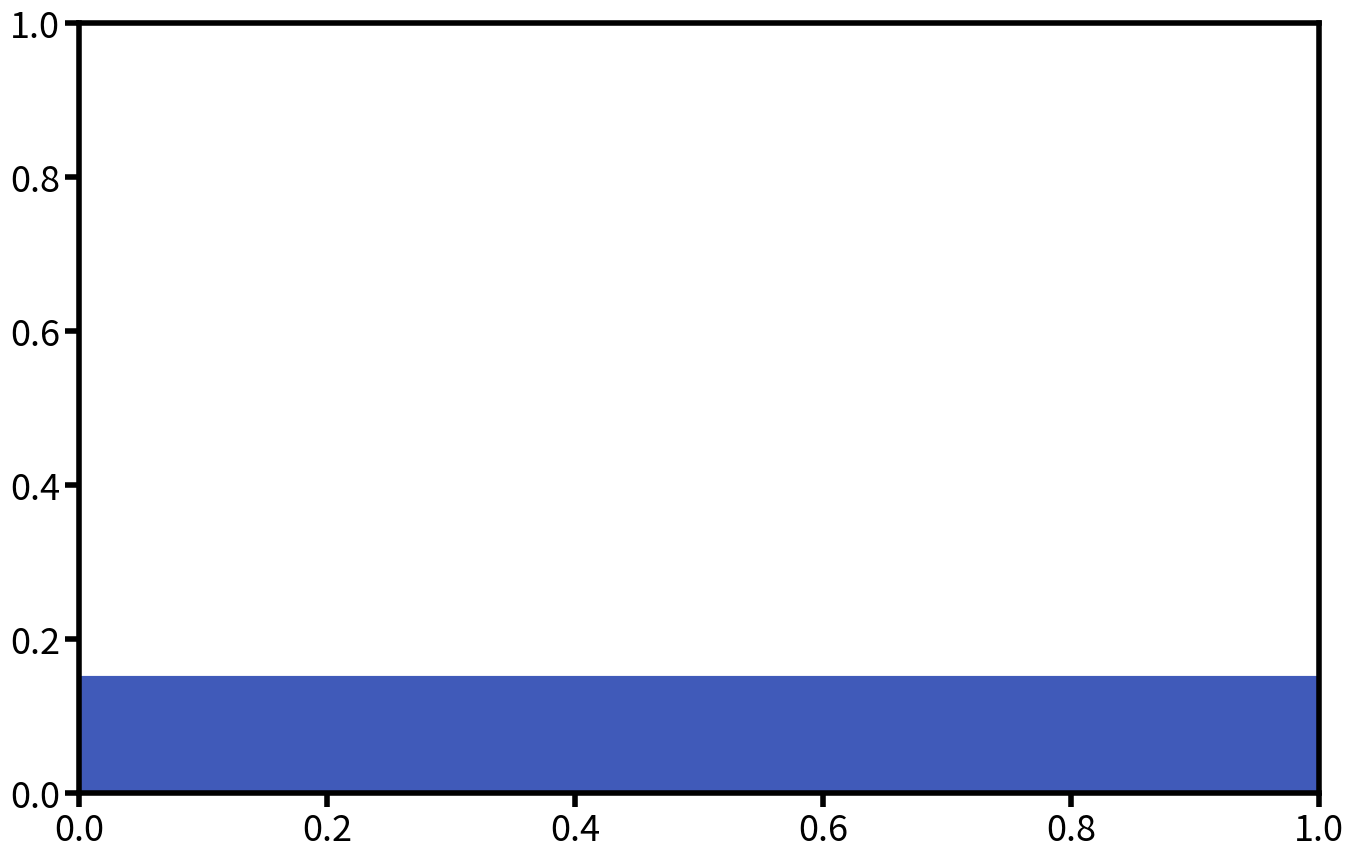

Write Python code to recreate this figure. (Note: this script raises an exception after producing the figure.)
#!/usr/bin/env python3
"""
Crane Jib with Overhang Loading Analysis
Application 3 from Lesson 2.2: Bending Stresses in Simple Beams

This program calculates and visualizes:
1. Support reaction forces
2. Shear force diagram
3. Bending moment diagram
4. Maximum bending stresses

Problem Parameters:
- Steel I-beam: 150 mm × 100 mm × 8 mm (I = 8.2 × 10⁶ mm⁴, c = 75 mm)
- Span: 3000 mm between supports A and B
- Overhang: 1000 mm beyond support B
- Load 1: P₁ = 5000 N at 1500 mm from A (midspan)
- Load 2: P₂ = 3000 N at end of overhang
- Load 3: Distributed load W = 800 N/m over entire length
- Dynamic amplification factor: 1.4
- Material: Structural steel (σ_yield = 250 MPa)
"""

import numpy as np
import matplotlib
matplotlib.use("Agg")   # Non-GUI backend, perfect for saving plots
import matplotlib.pyplot as plt
import matplotlib.patches as patches
from matplotlib.patches import FancyBboxPatch
import warnings
warnings.filterwarnings('ignore')

# Set up matplotlib for mobile-friendly plots with transparent background
plt.rcParams.update({
    'font.size': 28,
    'axes.titlesize': 32,
    'axes.labelsize': 30,
    'xtick.labelsize': 26,
    'ytick.labelsize': 26,
    'legend.fontsize': 26,
    'figure.titlesize': 34,
    'lines.linewidth': 5,
    'axes.linewidth': 4,
    'xtick.major.width': 4,
    'ytick.major.width': 4,
    'xtick.major.size': 10,
    'ytick.major.size': 10,
    'figure.facecolor': 'none',
    'axes.facecolor': 'none',
    'savefig.facecolor': 'none',
    'savefig.edgecolor': 'none'
})

# Color scheme matching SVG colors
COLORS = {
    'beam': '#405ab9',           # Blue from SVG axes
    'load_arrow': '#ff8c36',     # Orange from SVG
    'reaction': '#00a0d0',       # Light blue from SVG
    'shear_pos': '#405ab9',      # Blue for positive shear
    'shear_neg': '#ff8c36',      # Orange for negative shear
    'moment_pos': '#405ab9',     # Blue for positive moment
    'moment_neg': '#ff8c36',     # Orange for negative moment
    'text': '#405ab9',           # Blue for all text/axes/labels
    'grid': '#9ea388',           # Gray-green from SVG
    'support': '#405ab9'         # Blue for supports
}

class CraneJibAnalysis:
    def __init__(self):
        # Beam geometry (all in mm)
        self.L_span = 3000  # Span between supports
        self.L_overhang = 1000  # Overhang length
        self.L_total = self.L_span + self.L_overhang  # Total beam length

        # Loads
        self.P1_original = 5000  # N, at midspan
        self.P2_original = 3000  # N, at end of overhang
        self.w = 800  # N/m, distributed load
        self.dynamic_factor = 1.4

        # Apply dynamic amplification to point loads only
        self.P1 = self.P1_original * self.dynamic_factor  # 7000 N
        self.P2 = self.P2_original * self.dynamic_factor  # 4200 N
        self.W_total = self.w * (self.L_total / 1000)  # 3200 N (distributed load in N)

        # Load positions (mm from left support A)
        self.x_P1 = 1500  # Midspan
        self.x_P2 = 4000  # End of overhang
        self.x_support_A = 0
        self.x_support_B = 3000

        # Beam properties
        self.I = 8.2e6  # mm⁴
        self.c = 75  # mm
        self.sigma_yield = 250  # MPa
        self.S = self.I / self.c  # Section modulus

        # Calculate reactions
        self.calculate_reactions()

    def calculate_reactions(self):
        """Calculate support reaction forces using equilibrium equations."""
        print("="*80)
        print("CRANE JIB WITH OVERHANG LOADING ANALYSIS")
        print("="*80)
        print("\n📊 PROBLEM SETUP:")
        print(f"• Beam length: {self.L_total/1000:.1f} m ({self.L_span/1000:.1f} m span + {self.L_overhang/1000:.1f} m overhang)")
        print(f"• Point load P₁: {self.P1_original} N × {self.dynamic_factor} = {self.P1} N at x = {self.x_P1/1000:.1f} m")
        print(f"• Point load P₂: {self.P2_original} N × {self.dynamic_factor} = {self.P2} N at x = {self.x_P2/1000:.1f} m")
        print(f"• Distributed load: {self.w} N/m over entire length = {self.W_total} N total")
        print(f"• Beam properties: I = {self.I/1e6:.1f}×10⁶ mm⁴, c = {self.c} mm")

        # Calculate reaction at B using moment equilibrium about A
        # ΣM_A = 0: R_B(3.0) - P1(1.5) - W_total(2.0) - P2(4.0) = 0
        moment_P1 = self.P1 * (self.x_P1 / 1000)  # 7000 × 1.5 = 10500 N·m
        moment_W = self.W_total * (self.L_total / 2000)  # 3200 × 2.0 = 6400 N·m
        moment_P2 = self.P2 * (self.x_P2 / 1000)  # 4200 × 4.0 = 16800 N·m

        self.R_B = (moment_P1 + moment_W + moment_P2) / (self.x_support_B / 1000)

        # Calculate reaction at A using force equilibrium
        # ΣF_y = 0: R_A + R_B - P1 - W_total - P2 = 0
        total_downward = self.P1 + self.W_total + self.P2
        self.R_A = total_downward - self.R_B

        print(f"\n🔧 REACTION FORCE CALCULATIONS:")
        print(f"Sum of moments about A:")
        print(f"  R_B × 3.0 = {self.P1} × 1.5 + {self.W_total} × 2.0 + {self.P2} × 4.0")
        print(f"  R_B × 3.0 = {moment_P1} + {moment_W} + {moment_P2} = {moment_P1 + moment_W + moment_P2} N·m")
        print(f"  R_B = {self.R_B:.0f} N")
        print(f"\nSum of vertical forces:")
        print(f"  R_A = {total_downward} - {self.R_B:.0f} = {self.R_A:.0f} N")

        # Verification
        force_sum = self.R_A + self.R_B - total_downward
        print(f"\n✅ Equilibrium check: ΣF_y = {force_sum:.1f} N (should be ≈ 0)")



    def calculate_shear_forces(self, x_points):
        """Calculate shear forces at given x positions (in m)."""
        V = np.zeros_like(x_points)

        for i, x in enumerate(x_points):
            V_current = self.R_A

            # Distributed load from 0 to x
            V_current -= self.w * x

            # Subtract P1 if passed
            if x*1000 >= self.x_P1:
                V_current -= self.P1

            # Add reaction at B if passed
            if x*1000 >= self.x_support_B:
                V_current += self.R_B

            # Subtract P2 if passed
            if x*1000 >= self.x_P2:
                V_current -= self.P2

            V[i] = V_current

        return V



    def calculate_moments(self, x_points):
        """Calculate bending moments at given x positions using area under shear diagram."""
        M = np.zeros_like(x_points)

        for i, x in enumerate(x_points):
            if x == 0:
                M[i] = 0
                continue

            x_mm = x * 1000

            # Method: Sum moments of all forces to the LEFT of the cut
            moment = 0

            # Moment from reaction R_A
            moment += self.R_A * x

            # Moment from distributed load (up to current position)
            dist_force = self.w * x  # Force from distributed load up to x
            dist_centroid = x / 2    # Centroid distance from current position
            moment -= dist_force * dist_centroid

            # Moment from P1 (if passed)
            if x_mm > self.x_P1:
                distance_from_cut = x - (self.x_P1 / 1000)
                moment -= self.P1 * distance_from_cut

            # Moment from reaction R_B (if passed)
            if x_mm > self.x_support_B:
                distance_from_cut = x - (self.x_support_B / 1000)
                moment += self.R_B * distance_from_cut

            # Moment from P2 (if passed)
            if x_mm > self.x_P2:
                distance_from_cut = x - (self.x_P2 / 1000)
                moment -= self.P2 * distance_from_cut

            M[i] = moment

        return M

    def find_critical_values(self):
        """Find maximum and minimum shear forces and bending moments."""
        # Create fine grid for analysis
        x_fine = np.linspace(0, self.L_total/1000, 1000)
        V_fine = self.calculate_shear_forces(x_fine)
        M_fine = self.calculate_moments(x_fine)

        # Find critical values
        V_max = np.max(V_fine)
        V_min = np.min(V_fine)
        M_max = np.max(M_fine)
        M_min = np.min(M_fine)

        # Find locations
        V_max_idx = np.argmax(V_fine)
        V_min_idx = np.argmin(V_fine)
        M_max_idx = np.argmax(M_fine)
        M_min_idx = np.argmin(M_fine)

        self.critical_results = {
            'V_max': V_max, 'V_max_x': x_fine[V_max_idx],
            'V_min': V_min, 'V_min_x': x_fine[V_min_idx],
            'M_max': M_max, 'M_max_x': x_fine[M_max_idx],
            'M_min': M_min, 'M_min_x': x_fine[M_min_idx]
        }

        # Calculate stresses (M in N·m, S in mm³, result in MPa)
        sigma_max_pos = (M_max * 1000) / self.S  # M*1000 converts N·m to N·mm, S is in mm³, result in MPa
        sigma_max_neg = abs(M_min * 1000) / self.S  # M*1000 converts N·m to N·mm, S is in mm³, result in MPa

        print(f"\n📈 CRITICAL VALUES:")
        print(f"Maximum positive shear: {V_max:.0f} N at x = {x_fine[V_max_idx]:.2f} m")
        print(f"Maximum negative shear: {V_min:.0f} N at x = {x_fine[V_min_idx]:.2f} m")
        print(f"Maximum positive moment: {M_max:.0f} N·m at x = {x_fine[M_max_idx]:.2f} m")
        print(f"Maximum negative moment: {M_min:.0f} N·m at x = {x_fine[M_min_idx]:.2f} m")

        print(f"\n🔬 STRESS ANALYSIS:")
        print(f"Section modulus S = I/c = {self.S/1000:.1f}×10³ mm³")
        print(f"Maximum stress (positive moment): σ = {sigma_max_pos:.1f} MPa")
        print(f"Maximum stress (negative moment): σ = {sigma_max_neg:.1f} MPa")
        print(f"Controlling stress: {max(sigma_max_pos, sigma_max_neg):.1f} MPa")
        print(f"Yield strength: {self.sigma_yield} MPa")

        max_stress = max(sigma_max_pos, sigma_max_neg)
        if max_stress > 0:
            safety_factor = self.sigma_yield / max_stress
            print(f"Safety factor: {safety_factor:.1f}")
        else:
            print(f"Safety factor: N/A (zero stress)")

    def create_loading_diagram(self):
        """Create loading diagram showing beam, supports, and loads."""
        fig, ax = plt.subplots(figsize=(16, 10))

        # Beam representation
        beam_height = 0.3
        beam_y = 0
        beam = patches.Rectangle((0, beam_y - beam_height/2), self.L_total/1000, beam_height,
                               facecolor=COLORS['beam'], edgecolor=COLORS['text'], linewidth=3)
        ax.add_patch(beam)

        # Supports
        support_size = 0.25

        # Support A (pinned)
        triangle_A = patches.RegularPolygon((self.x_support_A/1000, beam_y - beam_height/2 - support_size/2),
                                          3, support_size, orientation=0,
                                          facecolor=COLORS['support'], edgecolor=COLORS['text'], linewidth=3)
        ax.add_patch(triangle_A)

        # Support B (roller)
        circle_B = patches.Circle((self.x_support_B/1000, beam_y - beam_height/2 - support_size/2),
                                support_size/2, facecolor=COLORS['support'], edgecolor=COLORS['text'], linewidth=3)
        ax.add_patch(circle_B)

        # Point loads
        arrow_length = 0.8
        arrow_width = 0.18

        # P1 at midspan
        ax.arrow(self.x_P1/1000, beam_y + beam_height/2 + arrow_length, 0, -arrow_length + 0.1,
                head_width=arrow_width, head_length=0.1, fc=COLORS['load_arrow'], ec=COLORS['load_arrow'], linewidth=3)
        ax.text(self.x_P1/1000, beam_y + beam_height/2 + arrow_length + 0.2,
               f'P₁ = {self.P1:.0f} N\n(Dynamic)', ha='center', va='bottom',
               fontsize=26, color=COLORS['load_arrow'], weight='bold',
               bbox=dict(boxstyle='round,pad=0.6', facecolor='white', edgecolor=COLORS['load_arrow'], alpha=0.9))

        # P2 at overhang end
        ax.arrow(self.x_P2/1000, beam_y + beam_height/2 + arrow_length, 0, -arrow_length + 0.1,
                head_width=arrow_width, head_length=0.1, fc=COLORS['load_arrow'], ec=COLORS['load_arrow'], linewidth=3)
        ax.text(self.x_P2/1000, beam_y + beam_height/2 + arrow_length + 0.2,
               f'P₂ = {self.P2:.0f} N\n(Dynamic)', ha='center', va='bottom',
               fontsize=26, color=COLORS['load_arrow'], weight='bold',
               bbox=dict(boxstyle='round,pad=0.6', facecolor='white', edgecolor=COLORS['load_arrow'], alpha=0.9))

        # Distributed load (represented by arrows along the beam)
        n_arrows = 8
        for i in range(n_arrows):
            x_arrow = (i + 0.5) * (self.L_total/1000) / n_arrows
            arrow_len = 0.4
            ax.arrow(x_arrow, beam_y + beam_height/2 + arrow_len, 0, -arrow_len + 0.05,
                    head_width=0.1, head_length=0.06, fc=COLORS['load_arrow'], ec=COLORS['load_arrow'],
                    alpha=0.8, linewidth=2)

        ax.text(self.L_total/2000, beam_y + beam_height/2 + 0.6,
               f'w = {self.w} N/m\n(Self-weight + attachments)', ha='center', va='bottom',
               fontsize=26, color=COLORS['load_arrow'], weight='bold',
               bbox=dict(boxstyle='round,pad=0.6', facecolor='white', edgecolor=COLORS['load_arrow'], alpha=0.9))

        # Reaction forces
        reaction_arrow_length = 0.6

        # R_A
        ax.arrow(self.x_support_A/1000, beam_y - beam_height/2 - reaction_arrow_length, 0, reaction_arrow_length - 0.1,
                head_width=arrow_width, head_length=0.1, fc=COLORS['reaction'], ec=COLORS['reaction'], linewidth=3)
        ax.text(self.x_support_A/1000, beam_y - beam_height/2 - reaction_arrow_length - 0.1,
               f'R_A = {self.R_A:.0f} N', ha='center', va='top',
               fontsize=26, color=COLORS['reaction'], weight='bold',
               bbox=dict(boxstyle='round,pad=0.6', facecolor='white', edgecolor=COLORS['reaction'], alpha=0.9))

        # R_B
        ax.arrow(self.x_support_B/1000, beam_y - beam_height/2 - reaction_arrow_length, 0, reaction_arrow_length - 0.1,
                head_width=arrow_width, head_length=0.1, fc=COLORS['reaction'], ec=COLORS['reaction'], linewidth=3)
        ax.text(self.x_support_B/1000, beam_y - beam_height/2 - reaction_arrow_length - 0.1,
               f'R_B = {self.R_B:.0f} N', ha='center', va='top',
               fontsize=26, color=COLORS['reaction'], weight='bold',
               bbox=dict(boxstyle='round,pad=0.6', facecolor='white', edgecolor=COLORS['reaction'], alpha=0.9))

        # Dimensions
        dimension_y = beam_y - beam_height/2 - 1.2

        # Span dimension
        ax.annotate('', xy=(0, dimension_y), xytext=(self.x_support_B/1000, dimension_y),
                   arrowprops=dict(arrowstyle='<->', color=COLORS['text'], lw=3))
        ax.text(self.x_support_B/2000, dimension_y - 0.15, f'{self.L_span/1000:.1f} m span',
               ha='center', va='top', fontsize=26, color=COLORS['text'], weight='bold',
               bbox=dict(boxstyle='round,pad=0.6', facecolor='white', edgecolor=COLORS['text'], alpha=0.9))

        # Overhang dimension
        ax.annotate('', xy=(self.x_support_B/1000, dimension_y - 0.4), xytext=(self.x_P2/1000, dimension_y - 0.4),
                   arrowprops=dict(arrowstyle='<->', color=COLORS['text'], lw=3))
        ax.text((self.x_support_B + self.x_P2)/(2*1000), dimension_y - 0.55, f'{self.L_overhang/1000:.1f} m overhang',
               ha='center', va='top', fontsize=26, color=COLORS['text'], weight='bold',
               bbox=dict(boxstyle='round,pad=0.6', facecolor='white', edgecolor=COLORS['text'], alpha=0.9))

        ax.set_xlim(-0.6, 4.9)
        ax.set_ylim(-2.4, 2.0)
        ax.set_aspect('equal')
        ax.axis('off')

        # Extend figure margins
        plt.subplots_adjust(left=0.08, right=0.95, top=0.95, bottom=0.08)
        return fig

    def create_shear_diagram(self):
        """Create shear force diagram."""
        fig, ax = plt.subplots(figsize=(16, 10))

        # Create x points for each region separately to ensure correct plotting
        # Region 1: 0 to P1 (1.5m)
        x1 = np.linspace(0, self.x_P1/1000, 50)
        V1 = self.calculate_shear_forces(x1) / 1000

        # Region 2: P1 to support B (1.5m to 3m)
        x2 = np.linspace(self.x_P1/1000 + 0.001, self.x_support_B/1000, 50)
        V2 = self.calculate_shear_forces(x2) / 1000

        # Region 3: Support B to P2 (3m to 4m) - simplified diagonal from V_max to 0
        # (Ignoring distributed load effect for clearer visualization)
        x3 = np.array([self.x_support_B/1000, self.x_P2/1000])
        V3 = np.array([5.0, 0.0])  # Straight diagonal from V_max to 0

        # Plot each region with consistent color (blue for all lines)
        for i in range(len(x1)-1):
            ax.plot([x1[i], x1[i+1]], [V1[i], V1[i+1]], color=COLORS['shear_pos'], linewidth=4)

        for i in range(len(x2)-1):
            ax.plot([x2[i], x2[i+1]], [V2[i], V2[i+1]], color=COLORS['shear_pos'], linewidth=4)

        # Region 3: Simple diagonal line
        ax.plot(x3, V3, color=COLORS['shear_pos'], linewidth=4)

        # Fill areas for each region separately
        ax.fill_between(x1, V1, 0, where=(V1 >= 0), alpha=0.3, color=COLORS['shear_pos'])
        ax.fill_between(x1, V1, 0, where=(V1 < 0), alpha=0.3, color=COLORS['shear_neg'])

        ax.fill_between(x2, V2, 0, where=(V2 >= 0), alpha=0.3, color=COLORS['shear_pos'])
        ax.fill_between(x2, V2, 0, where=(V2 < 0), alpha=0.3, color=COLORS['shear_neg'])

        # Region 3: Simplified diagonal shading (straight from 5.0 to 0)
        ax.fill_between(x3, V3, 0, alpha=0.3, color=COLORS['shear_pos'])

        # Add ONLY vertical dashed lines at discontinuities
        discontinuity_points = [self.x_P1/1000, self.x_support_B/1000]
        for x_disc in discontinuity_points:
            ax.axvline(x=x_disc, color=COLORS['load_arrow'], linewidth=3, alpha=0.7, linestyle='--')

        # Mark critical points with correct annotations - using larger, uniform font sizes
        # At x=0: V = +3.167 kN
        ax.plot(0, 3.167, 'o', markersize=18, color='#FFFFFF', markeredgewidth=5,
               markerfacecolor=COLORS['moment_neg'], markeredgecolor=COLORS['text'], zorder=5)
        ax.annotate('3.17 kN', (0, 3.167), xytext=(40, 40),
                   textcoords='offset points', fontsize=26, color=COLORS['text'],
                   weight='bold', ha='left',
                   arrowprops=dict(arrowstyle='->', color=COLORS['text'], lw=2))

        # At x=1.5m (before P1): V = +1.967 kN (missing annotation you mentioned)
        ax.plot(1.5, 1.967, 'o', markersize=18, color='#FFFFFF', markeredgewidth=5,
               markerfacecolor=COLORS['moment_neg'], markeredgecolor=COLORS['text'], zorder=5)
        ax.annotate('1.97 kN', (1.5, 1.967), xytext=(40, 40),
                   textcoords='offset points', fontsize=26, color=COLORS['text'],
                   weight='bold', ha='left',
                   arrowprops=dict(arrowstyle='->', color=COLORS['text'], lw=2))

        # At x=1.5m (after P1): V = -5.033 kN (on negative side)
        ax.plot(1.5, -5.033, 'o', markersize=18, color='#FFFFFF', markeredgewidth=5,
               markerfacecolor=COLORS['moment_neg'], markeredgecolor=COLORS['text'], zorder=5)
        ax.annotate('-5.03 kN', (1.5, -5.033), xytext=(-140, 30),
                   textcoords='offset points', fontsize=26, color=COLORS['text'],
                   weight='bold', ha='left',
                   arrowprops=dict(arrowstyle='->', color=COLORS['text'], lw=2))

        # At x=3m (before support B): V = -6.233 kN (on negative side, no overlap)
        ax.plot(3.0, -6.233, 'o', markersize=18, color='#FFFFFF', markeredgewidth=5,
               markerfacecolor=COLORS['moment_neg'], markeredgecolor=COLORS['text'], zorder=5)
        ax.annotate('-6.23 kN', (3.0, -6.233), xytext=(140, 30),
                   textcoords='offset points', fontsize=26, color=COLORS['text'],
                   weight='bold', ha='right',
                   arrowprops=dict(arrowstyle='->', color=COLORS['text'], lw=2))

        # At x=3m (after support B): V = +5.00 kN (on positive side, no overlap)
        ax.plot(3.0, 5.0, 'o', markersize=18, color='#FFFFFF', markeredgewidth=5,
               markerfacecolor=COLORS['moment_neg'], markeredgecolor=COLORS['text'], zorder=5)
        ax.annotate('5.00 kN', (3.0, 5.0), xytext=(40, 20),
                   textcoords='offset points', fontsize=26, color=COLORS['text'],
                   weight='bold', ha='left',
                   arrowprops=dict(arrowstyle='->', color=COLORS['text'], lw=2))

        # At x=4m: V = 0 kN
        ax.plot(4.0, 0, 'o', markersize=18, color='#FFFFFF', markeredgewidth=5,
               markerfacecolor=COLORS['moment_neg'], markeredgecolor=COLORS['text'], zorder=5)
        ax.annotate('0 kN', (4.0, 0), xytext=(20, 40),
                   textcoords='offset points', fontsize=26, color=COLORS['text'],
                   weight='bold', ha='left',
                   arrowprops=dict(arrowstyle='->', color=COLORS['text'], lw=2))

        # Customize plot with larger font sizes
        ax.axhline(y=0, color=COLORS['text'], linewidth=4, alpha=0.8)
        ax.grid(True, alpha=0.3, color=COLORS['grid'], linewidth=2)
        ax.set_xlabel('Distance from Support A (m)', fontsize=30, color=COLORS['text'], weight='bold')
        ax.set_ylabel('Shear Force (kN)', fontsize=30, color=COLORS['text'], weight='bold')
        ax.xaxis.labelpad = 25
        ax.yaxis.labelpad = 25

        # Add subtle support lines without labels
        for x_sup in [0, self.x_support_B/1000]:
            ax.axvline(x=x_sup, color=COLORS['load_arrow'], linewidth=4, alpha=0.4, linestyle='--')

        # Add load lines (vertical dashed lines only)
        ax.axvline(x=self.x_P2/1000, color=COLORS['load_arrow'], linewidth=4, alpha=0.6, linestyle='--')

        ax.tick_params(colors=COLORS['text'], labelsize=26, width=4, length=10)
        ax.spines['top'].set_visible(False)
        ax.spines['right'].set_visible(False)
        ax.spines['left'].set_linewidth(4)
        ax.spines['left'].set_color(COLORS['text'])
        ax.spines['bottom'].set_linewidth(4)
        ax.spines['bottom'].set_color(COLORS['text'])

        # Extend figure margins
        plt.subplots_adjust(left=0.15, right=0.95, top=0.92, bottom=0.15)
        return fig

    def create_moment_diagram(self):
        """Create bending moment diagram."""
        fig, ax = plt.subplots(figsize=(16, 10))

        # Create smooth x array
        x_array = np.linspace(0, self.L_total/1000, 500)

        # Calculate moments
        M = self.calculate_moments(x_array)

        # Convert to kNm for display
        M_kNm = M / 1000

        # Plot moment diagram
        ax.plot(x_array, M_kNm, color=COLORS['moment_pos'], linewidth=4)

        # Fill areas
        ax.fill_between(x_array, M_kNm, 0, where=(M >= 0), alpha=0.3, color=COLORS['moment_pos'])
        ax.fill_between(x_array, M_kNm, 0, where=(M < 0), alpha=0.3, color=COLORS['moment_neg'])

        # Add ONLY vertical dashed lines at critical load positions
        critical_load_positions = [self.x_P1/1000, self.x_P2/1000]
        for x_pos in critical_load_positions:
            ax.axvline(x=x_pos, color=COLORS['load_arrow'], linewidth=3, alpha=0.7, linestyle='--')

        # Mark critical points with larger markers and text - uniform with shear diagram
        critical_x = [0, 1.5, 3.0, 4.0]  # Key locations
        critical_labels = ['0 kNm', '3.85 kNm', '-4.60 kNm', '0 kNm']

        for i, x_crit in enumerate(critical_x):
            if 0 <= x_crit <= self.L_total/1000:
                M_crit = self.calculate_moments(np.array([x_crit]))[0] / 1000
                # Use orange for all dots (same as negative moment color)
                ax.plot(x_crit, M_crit, 'o', markersize=18, color='#FFFFFF', markeredgewidth=5,
                       markerfacecolor=COLORS['moment_neg'], markeredgecolor=COLORS['text'], zorder=5)

                # Position arrows based on sign of moment to avoid overlap
                if M_crit >= 0:
                    xytext_offset = (-10, 40)
                    ha_align = 'left'
                else:
                    xytext_offset = (40, 40)
                    ha_align = 'left'

                ax.annotate(critical_labels[i], (x_crit, M_crit), xytext=xytext_offset,
                           textcoords='offset points', fontsize=26, color=COLORS['text'],
                           weight='bold', ha=ha_align,
                           arrowprops=dict(arrowstyle='->', color=COLORS['text'], lw=2))

        # Customize plot with uniform larger font sizes
        ax.axhline(y=0, color=COLORS['text'], linewidth=4, alpha=0.8)
        ax.grid(True, alpha=0.3, color=COLORS['grid'], linewidth=2)
        ax.set_xlabel('Distance from Support A (m)', fontsize=30, color=COLORS['text'], weight='bold')
        ax.set_ylabel('Bending Moment (kNm)', fontsize=30, color=COLORS['text'], weight='bold')
        ax.xaxis.labelpad = 25
        ax.yaxis.labelpad = 25

        # Add subtle support lines without labels
        for x_sup in [0, self.x_support_B/1000]:
            ax.axvline(x=x_sup, color=COLORS['load_arrow'], linewidth=4, alpha=0.4, linestyle='--')

        ax.tick_params(colors=COLORS['text'], labelsize=26, width=4, length=10)
        ax.spines['top'].set_visible(False)
        ax.spines['right'].set_visible(False)
        ax.spines['left'].set_linewidth(4)
        ax.spines['left'].set_color(COLORS['text'])
        ax.spines['bottom'].set_linewidth(4)
        ax.spines['bottom'].set_color(COLORS['text'])

        # Extend figure margins
        plt.subplots_adjust(left=0.15, right=0.95, top=0.92, bottom=0.15)
        return fig

def main():
    """Main analysis function."""
    # Create analysis object
    crane = CraneJibAnalysis()

    # Find critical values
    crane.find_critical_values()

    # Create and save plots
    print(f"\n📊 GENERATING PLOTS...")

    # Loading diagram
    fig1 = crane.create_loading_diagram()
    fig1.savefig('crane_jib_loading_diagram.svg', format='svg', dpi=300, bbox_inches='tight',
                facecolor='none', edgecolor='none', transparent=True)
    print("✅ Loading diagram saved as 'crane_jib_loading_diagram.svg'")

    # Shear force diagram
    fig2 = crane.create_shear_diagram()
    fig2.savefig('crane_jib_shear_diagram.svg', format='svg', dpi=300, bbox_inches='tight',
                facecolor='none', edgecolor='none', transparent=True)
    print("✅ Shear force diagram saved as 'crane_jib_shear_diagram.svg'")

    # Bending moment diagram
    fig3 = crane.create_moment_diagram()
    fig3.savefig('crane_jib_moment_diagram.svg', format='svg', dpi=300, bbox_inches='tight',
                facecolor='none', edgecolor='none', transparent=True)
    print("✅ Bending moment diagram saved as 'crane_jib_moment_diagram.svg'")

    plt.close('all')

    print(f"\n🎯 ANALYSIS COMPLETE!")
    print(f"All calculations and visualizations have been generated.")
    print(f"SVG files are optimized for mobile viewing with compatible colors.")

if __name__ == "__main__":
    main()
